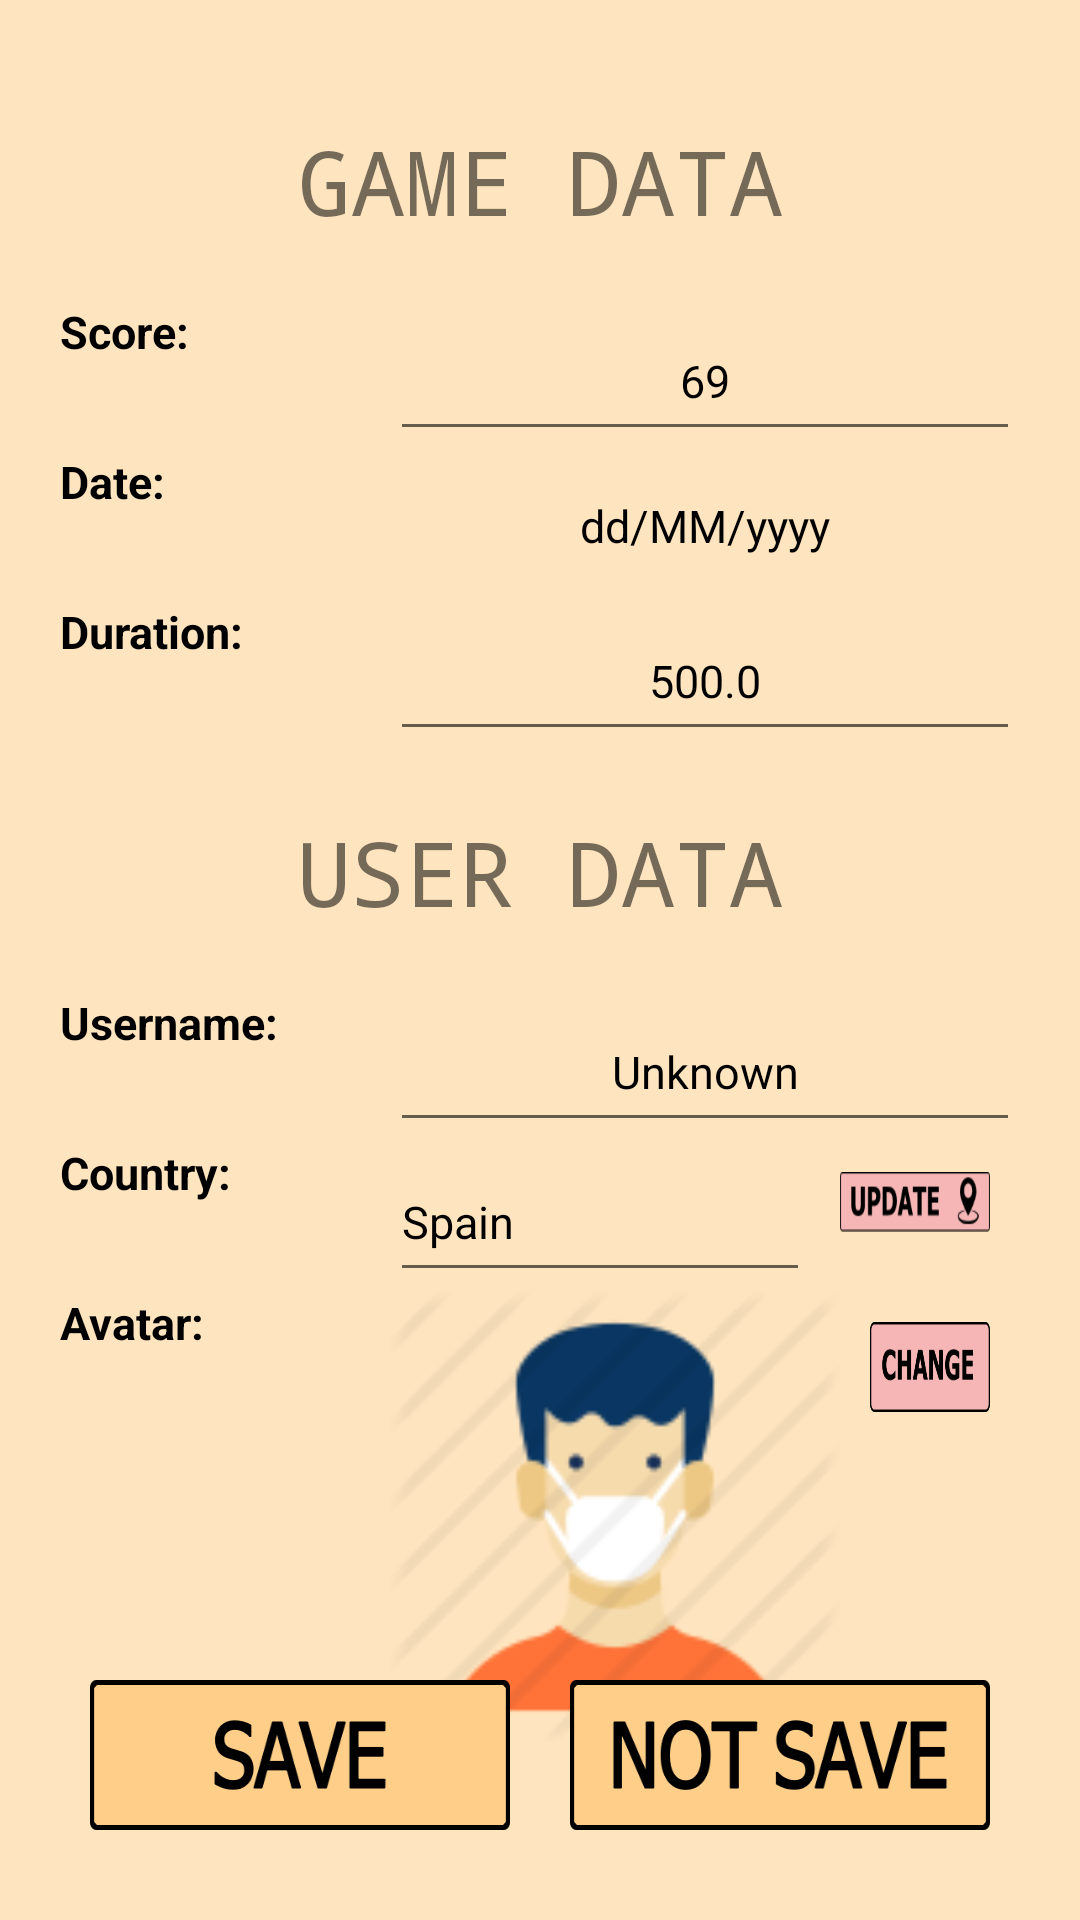

This screen was rendered from an Android layout file. Write that file and the resources it references.
<!-- AndroidManifest.xml: application theme Theme.2048GameClone -->
<!-- res/layout/edit_item_score.xml -->
<?xml version="1.0" encoding="utf-8"?>
<RelativeLayout xmlns:android="http://schemas.android.com/apk/res/android"
    android:layout_width="match_parent"
    android:layout_height="match_parent"
    android:background="@color/bgColor"
    android:layout_margin="0dp"
    android:padding="20dp">

        <TextView
            android:id="@+id/gameData"
            android:layout_width="match_parent"
            android:layout_height="wrap_content"
            android:layout_marginTop="20dp"
            android:layout_marginBottom="20dp"
            android:text="GAME DATA"
            android:fontFamily="monospace"
            android:textSize="30dp"
            android:textAlignment="center"
            android:layout_alignParentTop="true"/>

        <TextView
            android:id="@+id/editScore"
            android:layout_width="100dp"
            android:layout_height="50dp"
            android:layout_below="@+id/gameData"
            android:text="Score:"
            android:textColor="@android:color/black"
            android:textSize="@dimen/recycler_font_size"
            android:textStyle="bold" />

        <EditText
            android:id="@+id/editScoreCamp"
            android:layout_width="match_parent"
            android:layout_height="50dp"
            android:layout_toEndOf="@+id/editScore"
            android:layout_below="@+id/gameData"
            android:text="69"
            android:inputType="number"
            android:textColor="@android:color/black"
            android:textSize="@dimen/recycler_font_size"
            android:textAlignment="center"
            android:layout_marginLeft="10dp"/>


        <TextView
            android:id="@+id/editDate"
            android:layout_width="100dp"
            android:layout_height="50dp"
            android:layout_below="@+id/editScoreCamp"
            android:text="Date:"
            android:textColor="@android:color/black"
            android:textSize="@dimen/recycler_font_size"
            android:textStyle="bold" />

        <TextView
            android:id="@+id/editDateCamp"
            android:layout_width="match_parent"
            android:layout_height="50dp"
            android:layout_toEndOf="@+id/editDate"
            android:layout_below="@+id/editScoreCamp"
            android:text="dd/MM/yyyy"
            android:clickable="true"
            android:textColor="@android:color/black"
            android:textSize="@dimen/recycler_font_size"
            android:textAlignment="center"
            android:gravity="center"
            android:layout_marginLeft="10dp"/>

        <TextView
            android:id="@+id/editDuration"
            android:layout_width="100dp"
            android:layout_height="50dp"
            android:layout_below="@+id/editDate"
            android:text="Duration:"
            android:textColor="@android:color/black"
            android:textSize="@dimen/recycler_font_size"
            android:textStyle="bold" />

        <EditText
            android:id="@+id/editDurationCamp"
            android:layout_width="match_parent"
            android:layout_height="50dp"
            android:layout_toEndOf="@+id/editDuration"
            android:layout_below="@+id/editDate"
            android:text="500.0"
            android:textAlignment="center"
            android:inputType="numberDecimal"
            android:maxLength="9"
            android:textColor="@android:color/black"
            android:textSize="@dimen/recycler_font_size"
            android:layout_marginLeft="10dp"/>

        <TextView
            android:id="@+id/userDataEdit"
            android:layout_width="match_parent"
            android:layout_height="wrap_content"
            android:layout_marginTop="20dp"
            android:layout_marginBottom="20dp"
            android:text="USER DATA"
            android:fontFamily="monospace"
            android:textSize="30dp"
            android:textAlignment="center"
            android:layout_below="@id/editDuration"/>

        <TextView
            android:id="@+id/editUsername"
            android:layout_width="100dp"
            android:layout_height="50dp"
            android:layout_below="@+id/userDataEdit"
            android:text="Username:"
            android:textColor="@android:color/black"
            android:textSize="@dimen/recycler_font_size"
            android:textStyle="bold" />

        <EditText
            android:id="@+id/editUsernameCamp"
            android:layout_width="match_parent"
            android:layout_height="50dp"
            android:layout_toEndOf="@+id/editUsername"
            android:layout_below="@+id/userDataEdit"
            android:text="Unknown"
            android:textColor="@android:color/black"
            android:textSize="@dimen/recycler_font_size"
            android:textAlignment="center"
            android:maxLength="10"
            android:layout_marginLeft="10dp"/>

        <TextView
            android:id="@+id/editCountry"
            android:layout_width="100dp"
            android:layout_height="50dp"
            android:layout_below="@+id/editUsername"
            android:text="Country:"
            android:textColor="@android:color/black"
            android:textSize="@dimen/recycler_font_size"
            android:textStyle="bold" />

        <EditText
            android:id="@+id/editCountryCamp"
            android:layout_width="140dp"
            android:layout_height="50dp"
            android:layout_toEndOf="@+id/editCountry"
            android:layout_below="@+id/editUsername"
            android:text="Spain"
            android:textColor="@android:color/black"
            android:textSize="@dimen/recycler_font_size"
            android:maxLength="15"
            android:layout_marginLeft="10dp"/>

        <ImageButton
            android:id="@+id/updateLocation"
            android:layout_width="wrap_content"
            android:layout_height="20dp"
            android:layout_margin="10dp"
            android:layout_toEndOf="@id/editCountryCamp"
            android:layout_below="@id/editUsername"
            android:background="@drawable/locationbutton"
            android:onClick="onClick"/>

        <TextView
            android:id="@+id/editAvatar"
            android:layout_width="100dp"
            android:layout_height="50dp"
            android:layout_below="@+id/editCountry"
            android:text="Avatar:"
            android:textColor="@android:color/black"
            android:textSize="@dimen/recycler_font_size"
            android:textStyle="bold" />

        <ImageView
            android:id="@+id/avatarDisplay"
            android:src="@drawable/defaultavatar"
            android:scaleType="fitXY"
            android:layout_width="150dp"
            android:layout_height="150dp"
            android:layout_toEndOf="@+id/editUsername"
            android:layout_below="@+id/editCountry"
            android:layout_marginLeft="10dp"/>

        <ImageButton
            android:id="@+id/editAvatarButton"
            android:layout_margin="10dp"
            android:layout_width="wrap_content"
            android:layout_height="30dp"
            android:layout_toEndOf="@id/avatarDisplay"
            android:layout_below="@id/editCountry"
            android:background="@drawable/changeimage"
            android:onClick="onClick"/>

        <View android:id="@+id/strut"
            android:layout_width="0dp"
            android:layout_height="50dp"
            android:layout_alignParentBottom="true"
            android:layout_centerHorizontal="true"/>

        <ImageView
            android:id="@+id/savechanges"
            android:layout_alignRight="@id/strut"
            android:layout_alignParentBottom="true"
            android:layout_width="wrap_content"
            android:layout_height="50dp"
            android:layout_margin="10dp"
            android:onClick="onClick"
            android:background="@drawable/save"/>

        <ImageView
            android:id="@+id/undochanges"
            android:layout_alignParentBottom="true"
            android:layout_alignLeft="@id/strut"
            android:layout_width="wrap_content"
            android:layout_height="50dp"
            android:layout_margin="10dp"
            android:onClick="onClick"
            android:background="@drawable/notsave"/>





</RelativeLayout>
<!-- resources referenced by this layout -->
<resources>
  <color name="bgColor">#FFE5BF</color>
  <dimen name="recycler_font_size">15sp</dimen>
  <!-- drawable changeimage: png bitmap (drawable, 5347 bytes) -->
  <!-- drawable defaultavatar: png bitmap (drawable, 6970 bytes) -->
  <!-- drawable locationbutton: png bitmap (drawable, 3877 bytes) -->
  <!-- drawable notsave: png bitmap (drawable, 10149 bytes) -->
  <!-- drawable save: png bitmap (drawable, 6810 bytes) -->
  <style name="Theme.2048GameClone" parent="Theme.MaterialComponents.DayNight.DarkActionBar">
          
          <item name="colorPrimary">@color/purple_500</item>
          <item name="colorPrimaryVariant">@color/purple_700</item>
          <item name="colorOnPrimary">@color/white</item>
          
          <item name="colorSecondary">@color/teal_200</item>
          <item name="colorSecondaryVariant">@color/teal_700</item>
          <item name="colorOnSecondary">@color/black</item>
          
          <item name="android:statusBarColor" tools:targetApi="l">?attr/colorPrimaryVariant</item>
          
      </style>
  <color name="purple_500">#FF6200EE</color>
  <color name="purple_700">#FF3700B3</color>
  <color name="white">#FFFFFFFF</color>
  <color name="teal_200">#FF03DAC5</color>
  <color name="teal_700">#FF018786</color>
  <color name="black">#FF000000</color>
</resources>
